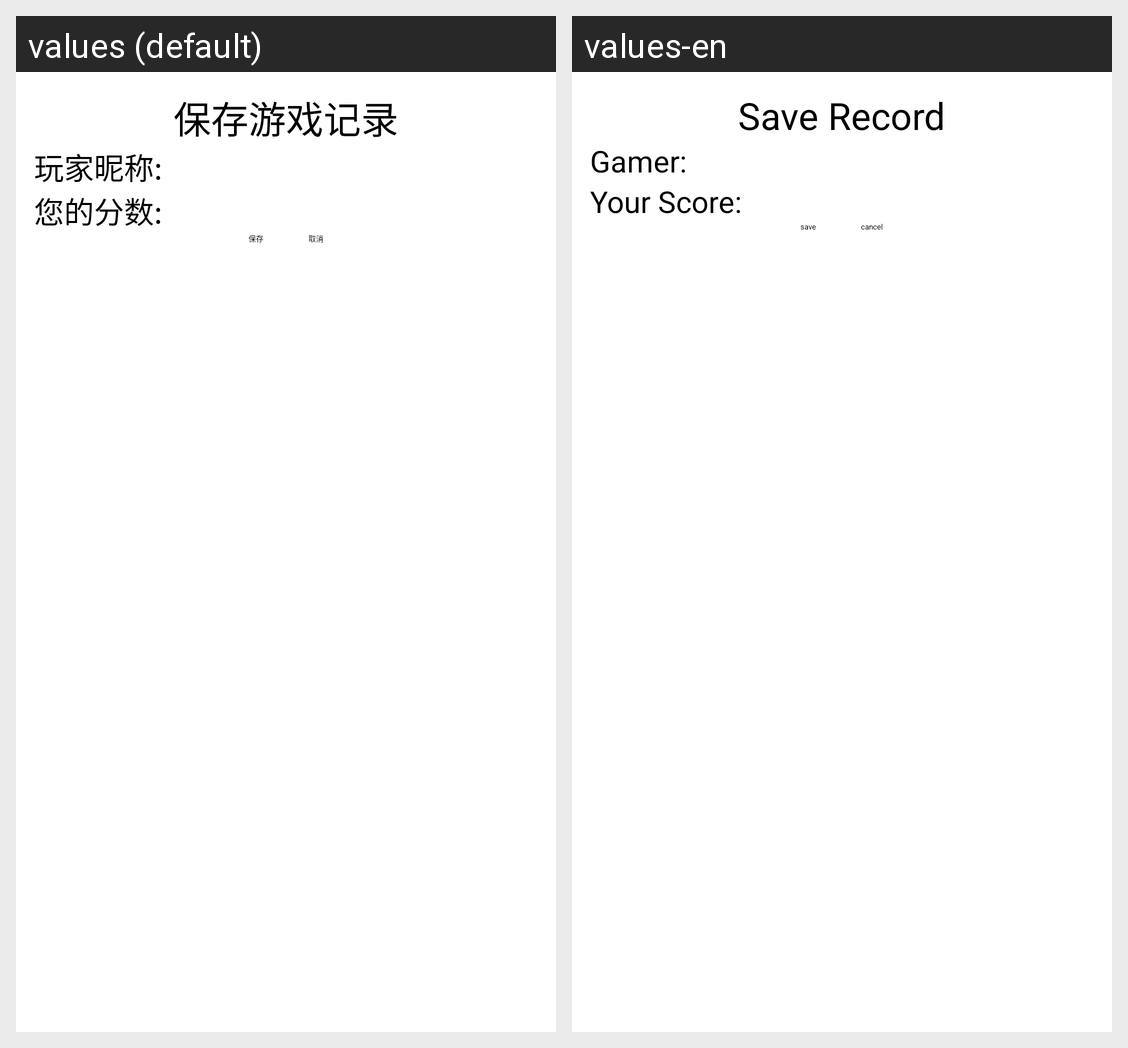

Here is an Android app screen in its default locale and in the app's own translations. Write out the translated-string differences for the strings that appear on this screen.
Android screen res/layout/activity_record.xml rendered under 2 locales, left to right: values (default), values-en. Device: Nexus 5 (rendered at 1080×1920; each locale shown at half size, 540×960, under a caption strip naming it); theme dialogstyle.
Strings drawn on this screen, with the default value and each locale's value (text and hints the layout hard-codes, and strings that could not be matched under every locale, appear in the picture but are not listed):

save_record
  values: 保存游戏记录
  values-en: Save Record

gamer_name
  values: 玩家昵称:
  values-en: Gamer:

your_score
  values: 您的分数:
  values-en: Your Score:

save
  values: 保存
  values-en: save

cancel
  values: 取消
  values-en: cancel
